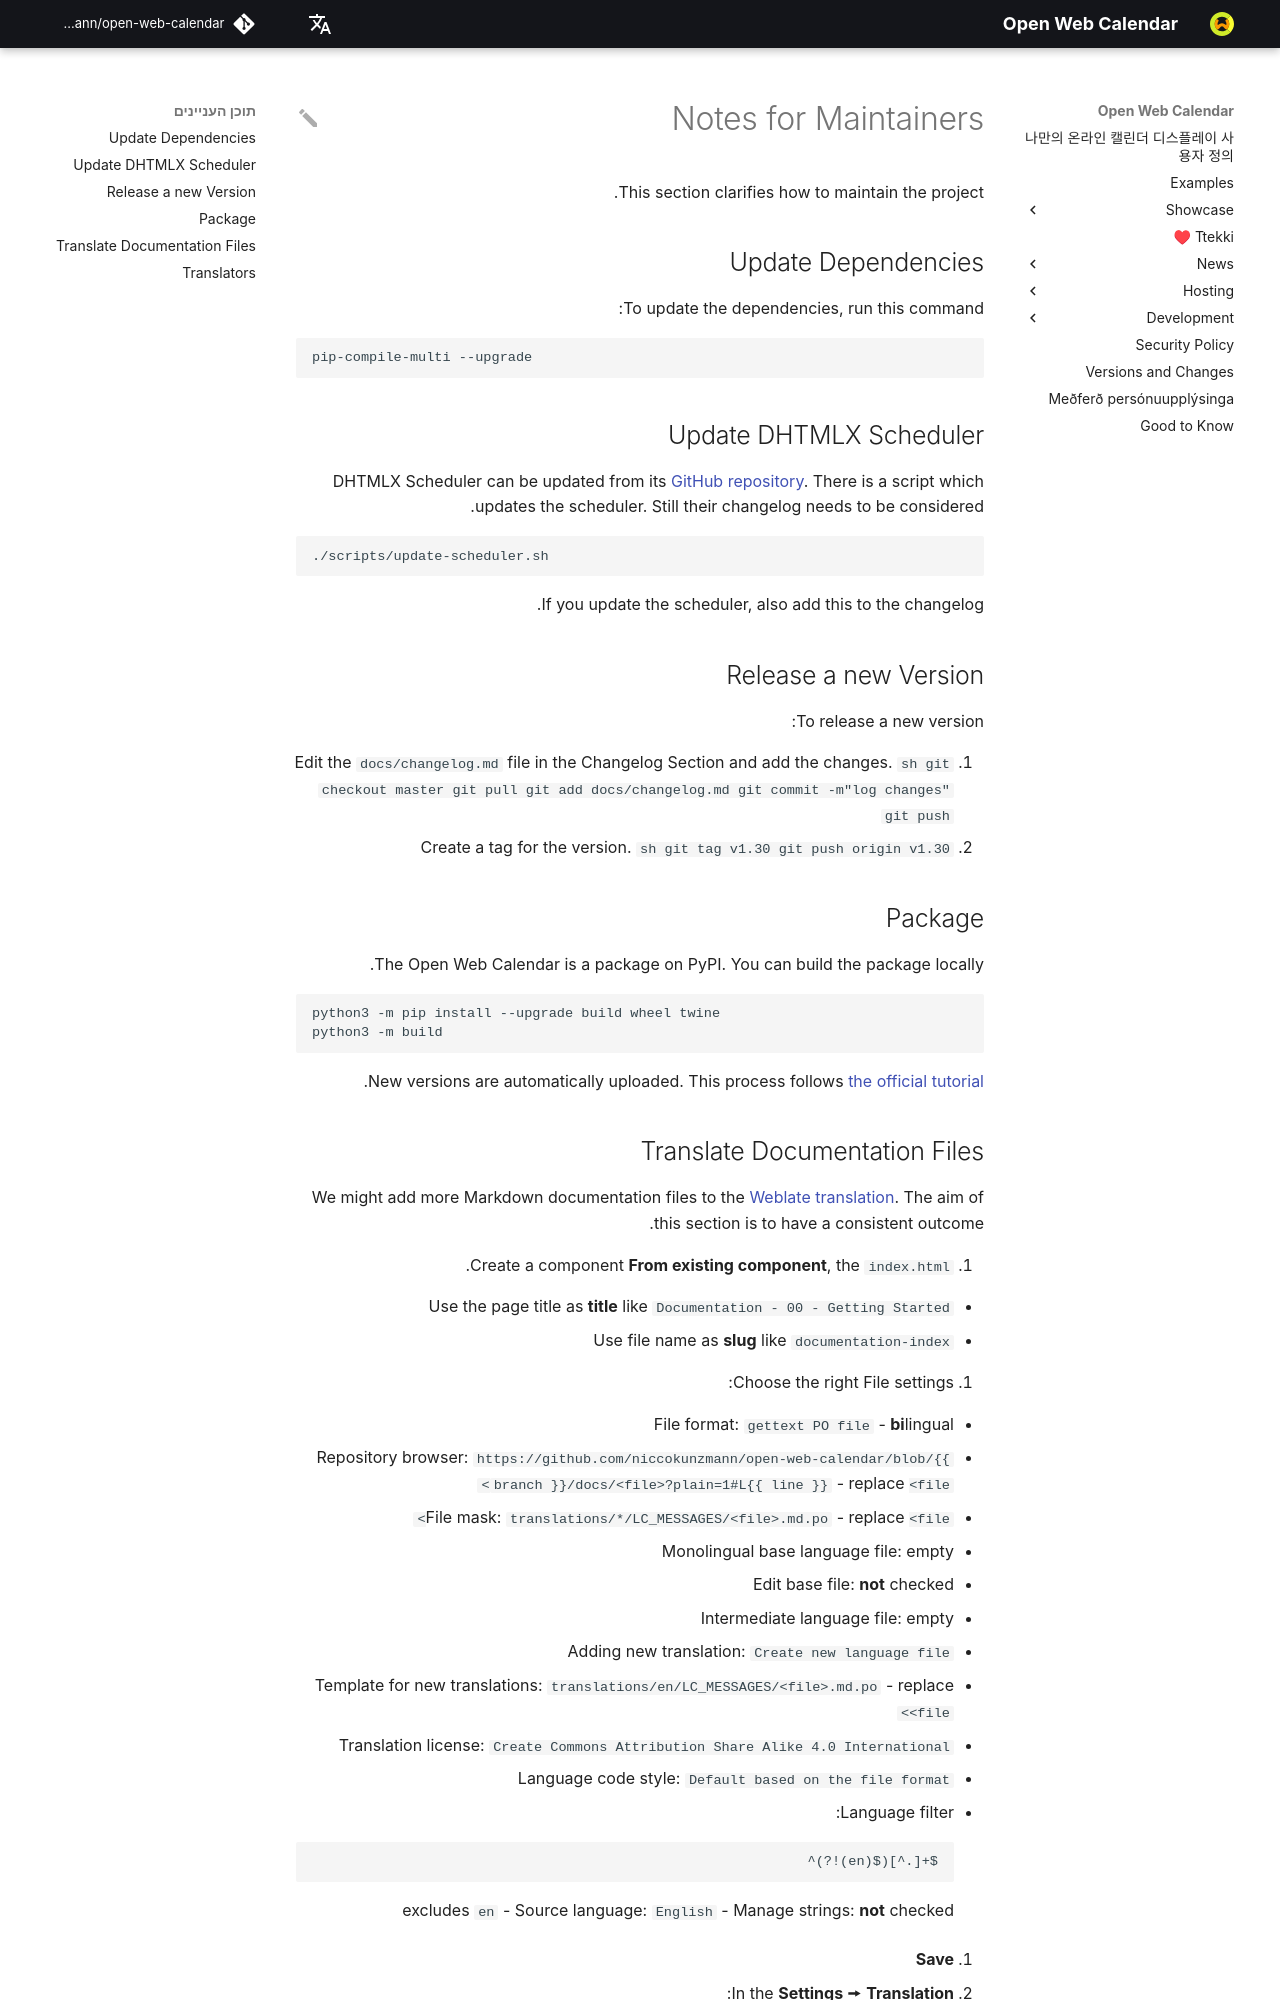

repository: niccokunzmann/open-web-calendar · page: he/dev/maintain/index.html · generator: mkdocs

---
# SPDX-FileCopyrightText: 2024 Nicco Kunzmann and Open Web Calendar Contributors <https://open-web-calendar.quelltext.eu/>
#
# SPDX-License-Identifier: CC-BY-SA-4.0

description: "Code and guide to maintain the Open Web Calendar project."
---

# Notes for Maintainers

This section clarifies how to maintain the project.

## Update Dependencies

To update the dependencies, run this command:

```sh
pip-compile-multi --upgrade
```

## Update DHTMLX Scheduler

DHTMLX Scheduler can be updated from its [GitHub repository](https://github.com/DHTMLX/scheduler).
There is a script which updates the scheduler.
Still their changelog needs to be considered.

```shell
./scripts/update-scheduler.sh
```

If you update the scheduler, also add this to the changelog.

## Release a new Version

To release a new version:

1. Edit the `docs/changelog.md` file in the Changelog Section and add the changes.

    ```sh
    git checkout master
    git pull
    git add docs/changelog.md
    git commit -m"log changes"
    git push
    ```

2. Create a tag for the version.

    ```sh
    git tag v1.30
    git push origin v1.30
    ```

## Package

The Open Web Calendar is a package on PyPI.
You can build the package locally.

```shell
python3 -m pip install --upgrade build wheel twine
python3 -m build
```

New versions are automatically uploaded.
This process follows [the official tutorial](https://packaging.python.org/en/latest/tutorials/packaging-projects/).
